Dataset: combined_data (GitHub, CalvinTChi/CS280_Project). Classes: cancer, not cancer.

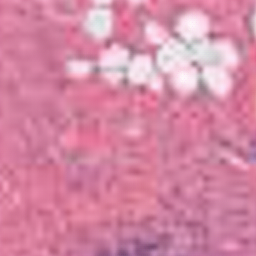
Label: cancer

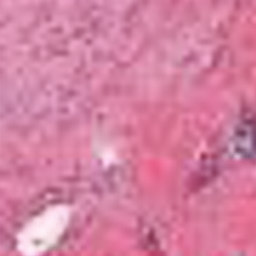
Label: not cancer

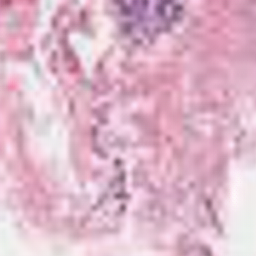
Label: not cancer

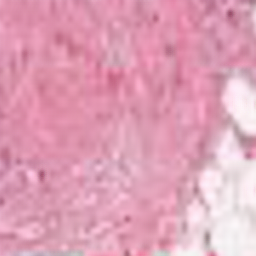
Label: cancer

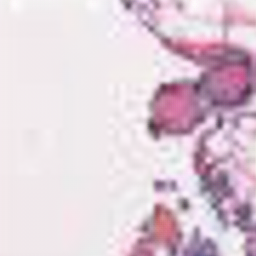
Label: cancer

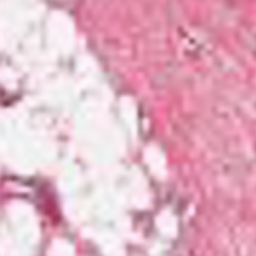
Label: not cancer
